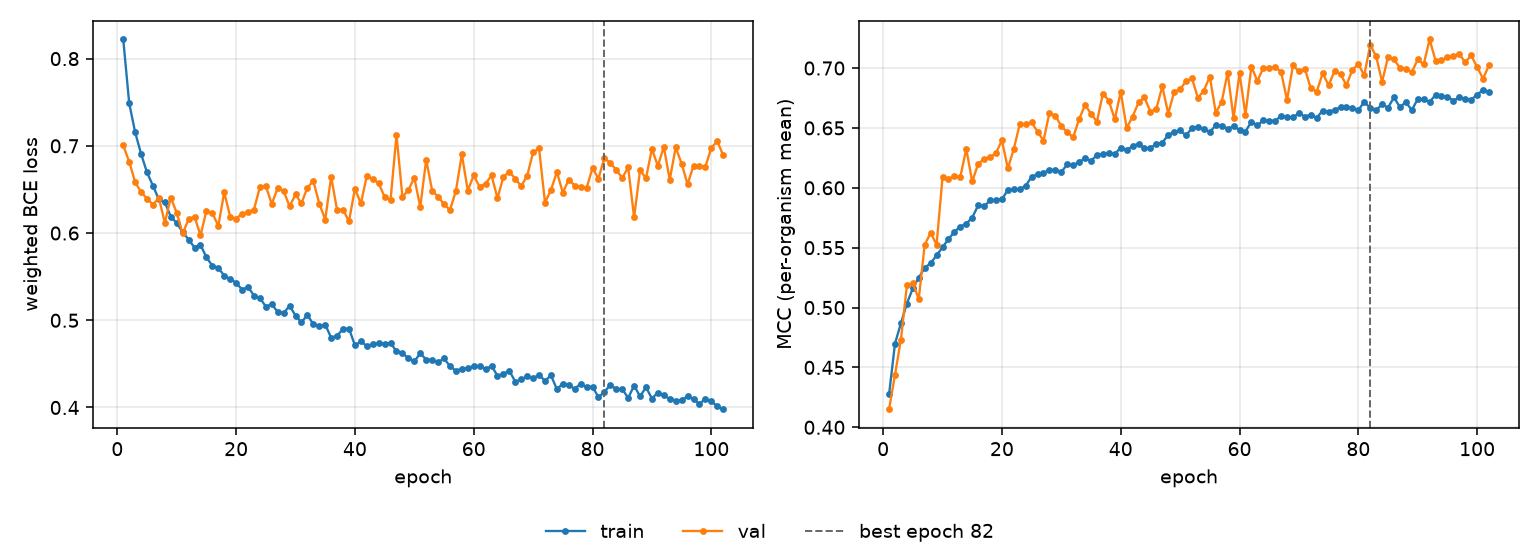

The data file committed next to this chart (first rows):
epoch, tr_loss, vl_loss, tr_mcc, vl_mcc, is_best
1, 0.8219, 0.7004, 0.4274, 0.4151, False
2, 0.7488, 0.6818, 0.47, 0.4439, False
3, 0.7157, 0.6585, 0.4869, 0.4733, False
4, 0.6907, 0.6469, 0.5034, 0.5185, False
5, 0.6695, 0.6395, 0.516, 0.5201, False
6, 0.6543, 0.6327, 0.525, 0.5072, False
7, 0.6385, 0.6403, 0.5331, 0.5524, False
8, 0.6354, 0.6117, 0.5371, 0.5623, False
9, 0.6188, 0.6406, 0.5435, 0.5526, False
10, 0.6114, 0.6233, 0.5504, 0.6086, False
11, 0.6011, 0.5995, 0.557, 0.6075, False
12, 0.5924, 0.6158, 0.5632, 0.6099, False
13, 0.5834, 0.6189, 0.5676, 0.6092, False
14, 0.5866, 0.5973, 0.57, 0.6324, False
15, 0.5721, 0.6253, 0.5751, 0.6053, False
16, 0.5626, 0.6232, 0.5853, 0.6199, False
17, 0.5601, 0.6081, 0.5844, 0.6241, False
18, 0.5512, 0.6468, 0.5894, 0.6255, False
19, 0.5471, 0.6188, 0.5899, 0.629, False
20, 0.5431, 0.6166, 0.5904, 0.6396, False
21, 0.5351, 0.6223, 0.5982, 0.6162, False
22, 0.5383, 0.6241, 0.5987, 0.6324, False
23, 0.5284, 0.6269, 0.5986, 0.6531, False
24, 0.5255, 0.6525, 0.6017, 0.6532, False
25, 0.5158, 0.6539, 0.6091, 0.6545, False
26, 0.5183, 0.6334, 0.6113, 0.6469, False
27, 0.5097, 0.6517, 0.6125, 0.6393, False
28, 0.5082, 0.6482, 0.615, 0.6626, False
29, 0.5166, 0.6307, 0.6149, 0.6603, False
30, 0.5054, 0.6443, 0.6132, 0.6514, False
31, 0.4975, 0.634, 0.6195, 0.6464, False
32, 0.5063, 0.6522, 0.6188, 0.6424, False
33, 0.4952, 0.6596, 0.6214, 0.6573, False
34, 0.4936, 0.6338, 0.6247, 0.6692, False
35, 0.4952, 0.6154, 0.6226, 0.6617, False
36, 0.4799, 0.6646, 0.6273, 0.6553, False
37, 0.4825, 0.6263, 0.6282, 0.6787, False
38, 0.4898, 0.6268, 0.6289, 0.6727, False
39, 0.4906, 0.6135, 0.6282, 0.6571, False
40, 0.4713, 0.6509, 0.6335, 0.6803, False
41, 0.4757, 0.6339, 0.6317, 0.6499, False
42, 0.4705, 0.6654, 0.6347, 0.6595, False
43, 0.4725, 0.6621, 0.6369, 0.6713, False
44, 0.4734, 0.6571, 0.6332, 0.6754, False
45, 0.4732, 0.6413, 0.6333, 0.6635, False
46, 0.474, 0.6381, 0.6365, 0.666, False
47, 0.4644, 0.7127, 0.6377, 0.6848, False
48, 0.462, 0.6413, 0.6443, 0.6619, False
49, 0.4568, 0.6494, 0.6465, 0.6804, False
50, 0.4528, 0.6634, 0.6478, 0.6821, False
51, 0.4622, 0.6299, 0.6437, 0.6891, False
52, 0.4548, 0.6842, 0.6499, 0.6913, False
53, 0.4546, 0.6486, 0.6509, 0.675, False
54, 0.4519, 0.6417, 0.6487, 0.6812, False
55, 0.4562, 0.6331, 0.6465, 0.6929, False
56, 0.4474, 0.6264, 0.6522, 0.6626, False
57, 0.442, 0.6483, 0.6515, 0.6717, False
58, 0.4446, 0.6902, 0.6495, 0.6962, False
59, 0.4453, 0.6488, 0.6512, 0.658, False
60, 0.4473, 0.666, 0.6483, 0.6958, False
... 42 more rows
